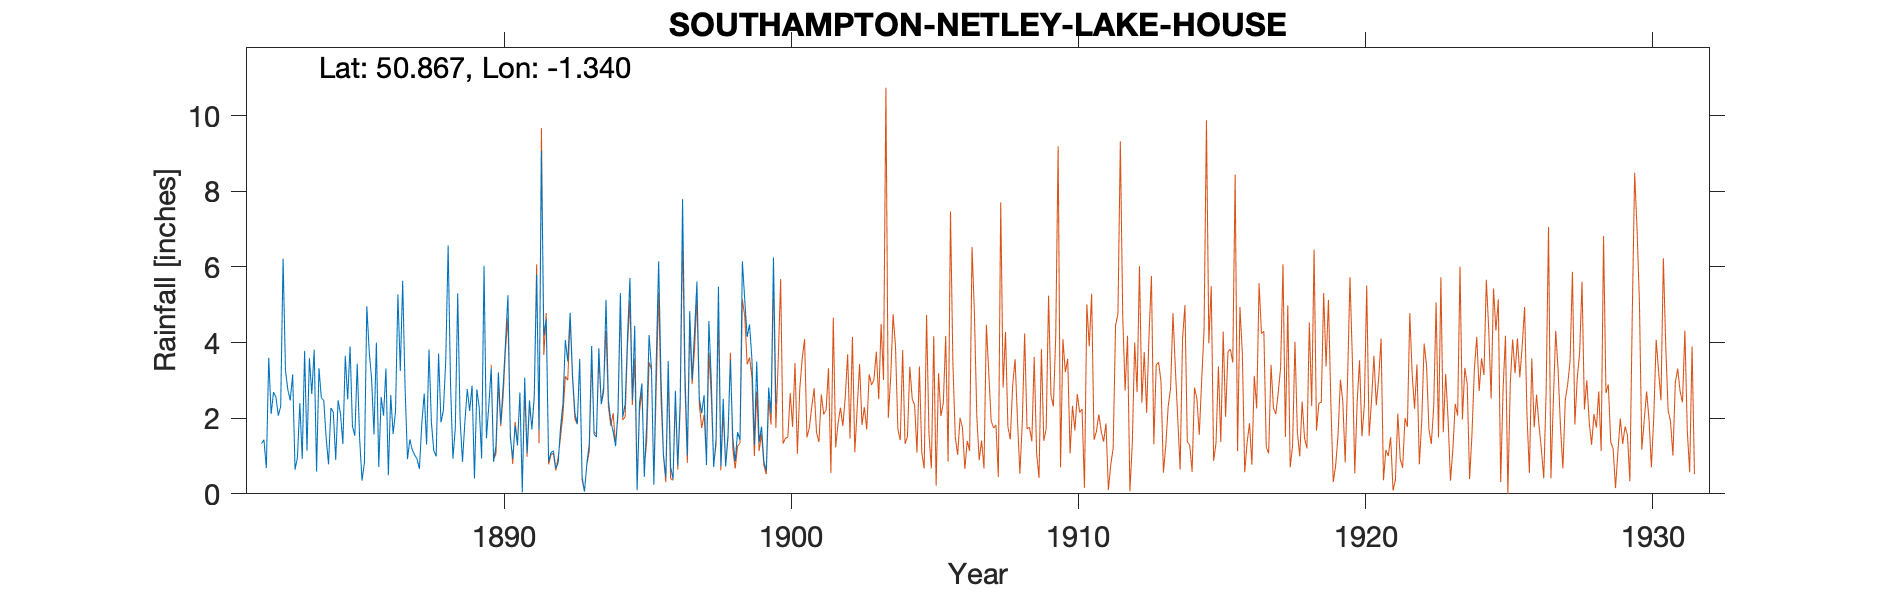

The data file committed next to this chart (first rows):
SOUTHAMPTON-NETLEY-LAKE-HOUSE (ROYAL VIC…, , , , , , , , , , , , , , , , , , , , , , , 
Grid ref, SU465077, Long, -1.34, Lat, 50.87, Elevation, 37, ft, , , , , , , , , , , , , , , 
Station no, 688, , , , , , , , , , , , , , , , , , , , , , 
, 1880, 1881, 1882, 1883, 1884, 1885, 1886, 1887, 1888, 1889, 1890, 1891, 1892, 1893, 1894, 1895, 1896, 1897, 1898, 1899, , , 
January, , , 1.33, 2.47, 3.32, 2.5, 4, 2.8, 1.14, 0.85, 3.32, 2.68, 0.85, 1.84, 5.13, 4.44, 1.04, 3.02, 0.73, 4.48, , , 
February, , , 1.43, 3.16, 2.54, 3.9, 0.71, 0.92, 0.99, 1.9, 0.85, 0.04, 1.09, 3.56, 2.47, 0.09, 0.44, 4.28, 2.51, 3.55, , , 
March, , , 0.68, 0.64, 2.47, 1.79, 2.56, 1.44, 3.71, 2.77, 1.28, 3.07, 1.14, 0.45, 1.91, 2.41, 3.51, 5.61, 0.72, 1.29, , , 
April, , , 3.6, 0.96, 1.48, 1.54, 2.07, 1.16, 1.89, 2.19, 3.21, 1.08, 0.67, 0.06, 1.64, 2.92, 0.71, 2.53, 1.58, 3.5, , , 
May, , , 2.11, 2.4, 0.78, 3.44, 3.31, 1.03, 2.2, 2.86, 1.85, 2.47, 0.82, 0.81, 1.26, 0.45, 0.39, 2.13, 3.53, 1.36, , , 
June, , , 2.69, 0.92, 2.27, 1.46, 0.49, 0.92, 3.52, 0.41, 2.85, 1.7, 1.77, 1.32, 2.17, 1.86, 2.73, 2.61, 1.48, 1.78, , , 
July, , , 2.56, 3.78, 2.16, 0.35, 2.61, 0.66, 6.57, 2.76, 4.02, 2.56, 2.39, 3.91, 5.31, 4.2, 0.74, 0.76, 0.86, 0.85, , , 
August, , , 2.07, 1.14, 0.9, 0.82, 1.58, 1.87, 2.9, 2.28, 5.25, 5.81, 4.07, 1.58, 2.03, 3.31, 2.44, 4.57, 1.63, 0.61, , , 
September, , , 2.31, 3.59, 2.47, 4.96, 2.18, 2.65, 0.93, 0.93, 1.5, 1.68, 3.5, 1.5, 2.37, 0.24, 7.79, 3.01, 1.42, 2.81, , , 
October, , , 6.22, 2.64, 2.12, 3.78, 5.27, 1.3, 1.74, 6.03, 0.93, 9.07, 4.79, 3.85, 4.19, 3.52, 3.23, 0.71, 6.15, 2.12, , , 
November, , , 3.27, 3.81, 1.32, 3.04, 3.25, 3.82, 5.3, 1.47, 1.81, 4.19, 3.13, 2.37, 5.71, 6.15, 1.01, 1.44, 5.12, 6.25, , , 
December, , , 2.75, 0.59, 3.65, 1.57, 5.63, 1.89, 1.96, 2.33, 1.28, 4.62, 2.14, 2.7, 2.47, 3.02, 4.83, 5.48, 4.15, 2.39, , , 
Total, , , 31.02, 26.1, 25.48, 29.15, 33.66, 20.46, 32.85, 26.78, 28.15, 38.97, 26.36, 23.95, 36.66, 32.61, 28.86, 36.15, 29.88, 30.99, , , 
